The GitHub repository moritzscheckenbach/KI_Training_Pipeline contains a labelled image folder "pokemon" with 137 categories: Abra, Aerodactyl, Alakazam, Alolan Sandslash, Arbok, Arcanine, Articuno, Beedrill, Bellsprout, Blastoise, Bulbasaur, Butterfree, Caterpie, Chansey, Charizard, Charmander, Charmeleon, Clefable, Clefairy, Cloyster, Cubone, Dewgong, Diglett, Ditto, Dodrio, Doduo, Dragonair, Dragonite, Dratini, Drowzee, Dugtrio, Eevee, Ekans, Electabuzz, Electrode, Exeggcute, Exeggutor, farfetchd, Fearow, Flareon, Gastly, Gengar, Geodude, Gloom, Golbat, Goldeen, Golduck, Golem, Graveler, Grimer, Growlithe, Gyarados, Haunter, Hitmonchan, Hitmonlee, Horsea, Hypno, Ivysaur, Jigglypuff, Jolteon, Jynx, Kabuto, Kabutops, Kadabra, Kakuna, Kangaskhan, Kingler, Koffing, Krabby, Lapras, Lickitung, Machamp, Machoke, Machop, Magikarp, Magmar, Magnemite, Magneton, Mankey, Marowak, Meowth, Metapod, Mew, Mewtwo, Moltres, mr mime, Muk, Nidoking, Nidoqueen, Nidorina, Nidorino, Ninetales, Oddish, Omanyte, Omastar, Onix, Paras, Parasect, Persian, Pidgeot, Pidgeotto, Pidgey, Pikachu, Pinsir, Poliwag, Poliwhirl, Poliwrath, Ponyta, Porygon, Primeape, Psyduck, Raichu, Rapidash, Raticate, Rattata, Rhydon, Rhyhorn, Seadra, Tangela, Tauros, Tentacool, Tentacruel, Vaporeon, Venomoth, Venonat, Venusaur, Victreebel, Vileplume, Voltorb, Vulpix, Wartortle, Weedle, Weepinbell, Weezing, Wigglytuff, Zapdos, Zubat. Examples follow, each with its label.

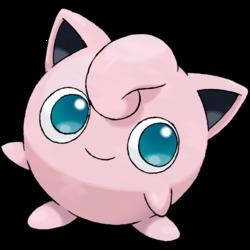
Label: Jigglypuff

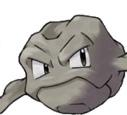
Label: Geodude

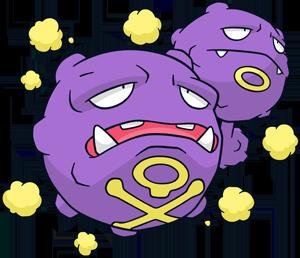
Label: Weezing

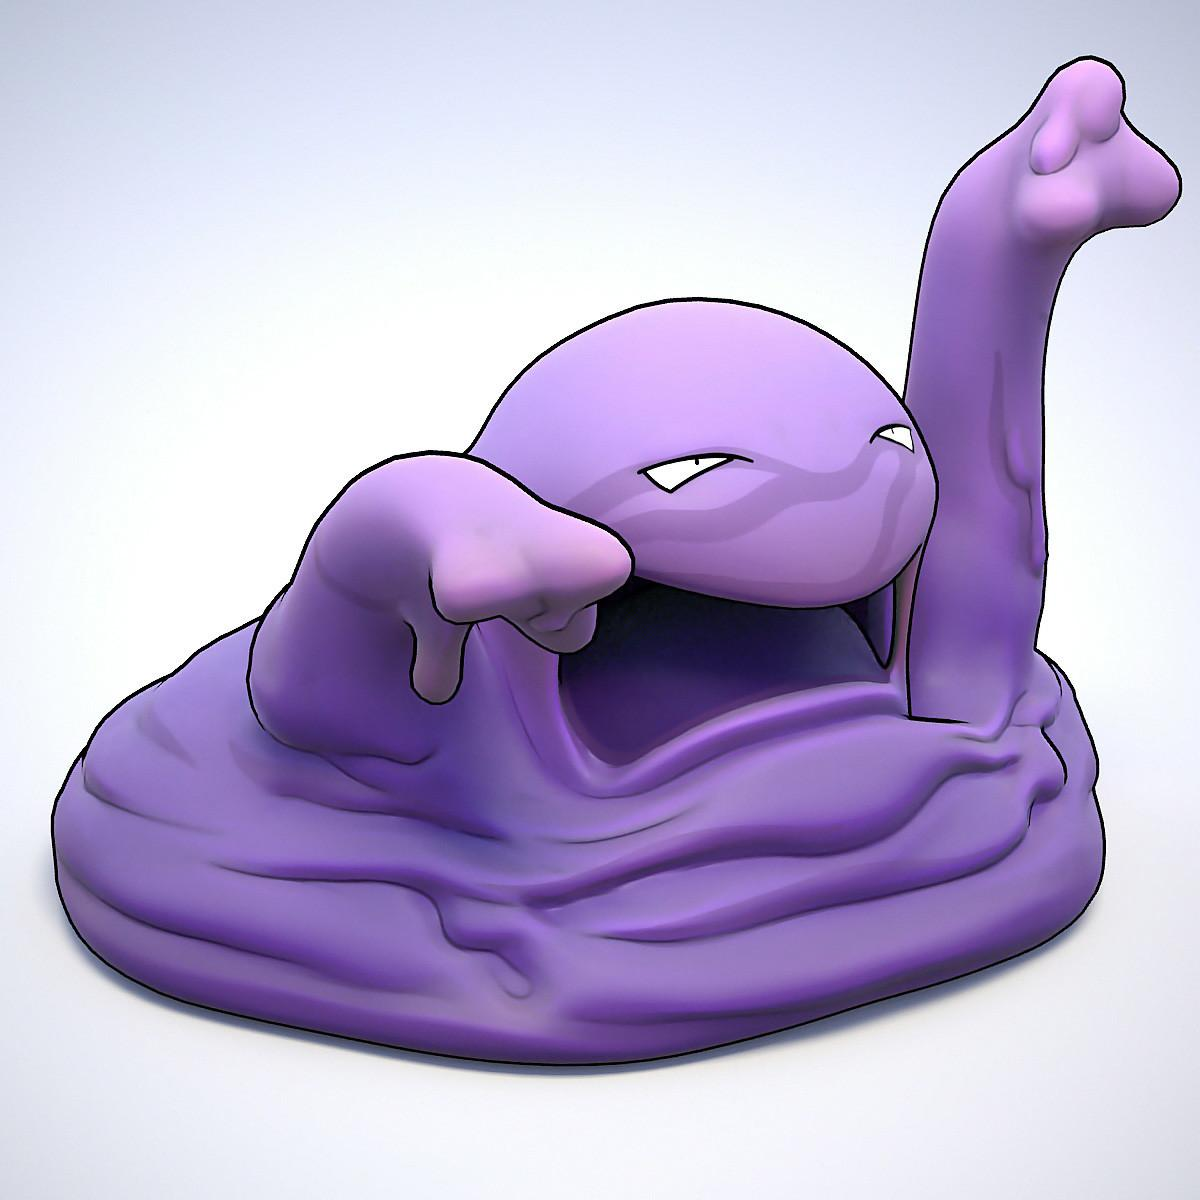
Label: Muk

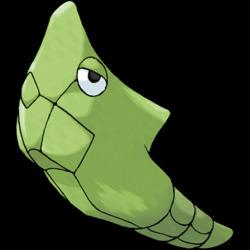
Label: Metapod

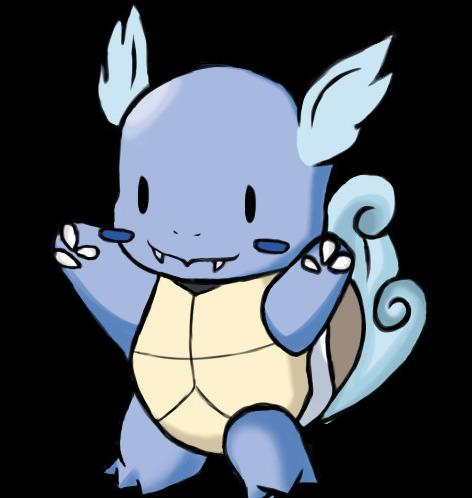
Label: Wartortle
